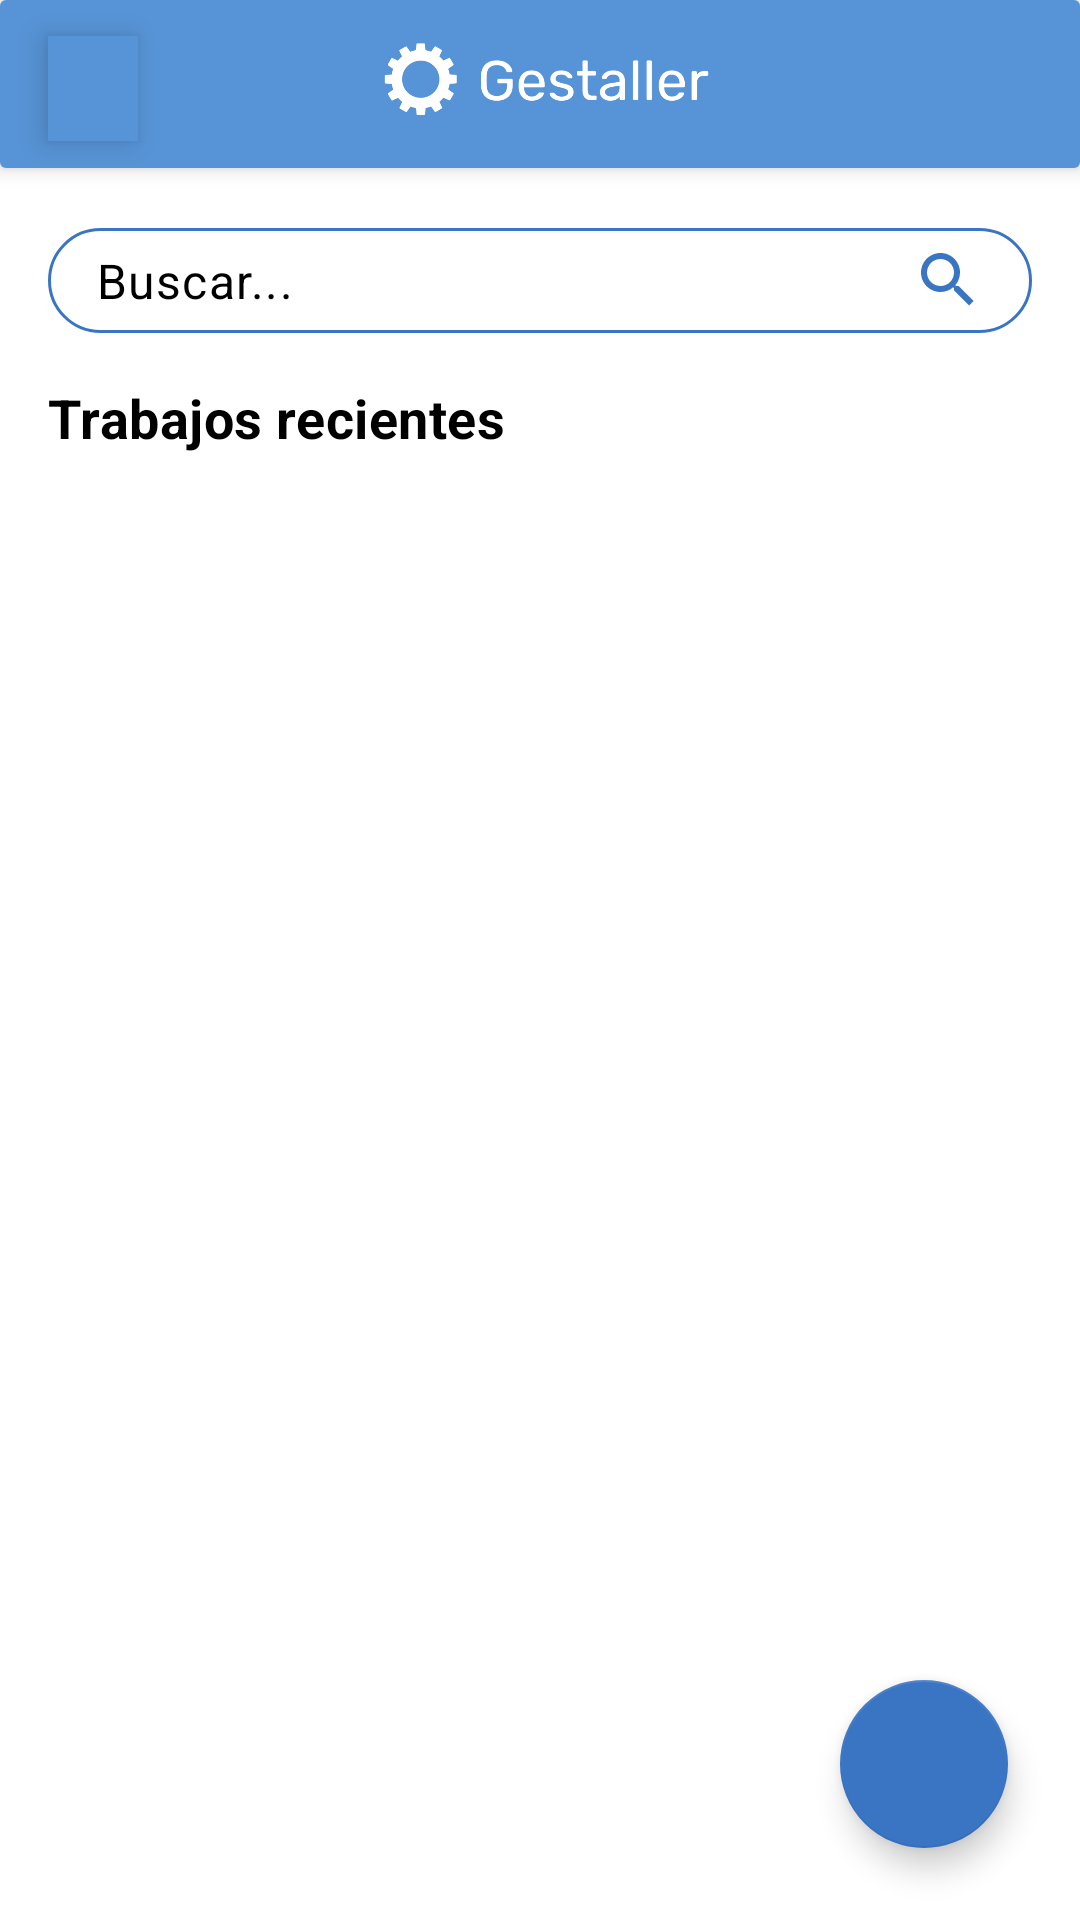

Produce the Android XML layout that renders to this screen, including the resource entries it uses.
<!-- AndroidManifest.xml: application theme Theme.Gestaller -->
<!-- res/layout/activity_home.xml -->
<?xml version="1.0" encoding="utf-8"?>
<androidx.drawerlayout.widget.DrawerLayout xmlns:android="http://schemas.android.com/apk/res/android"
    xmlns:app="http://schemas.android.com/apk/res-auto"
    xmlns:tools="http://schemas.android.com/tools"
    android:id="@+id/drawerLayout"
    android:layout_width="match_parent"
    android:layout_height="match_parent"
    tools:context=".ui.HomeActivity">

    
    <androidx.coordinatorlayout.widget.CoordinatorLayout
        android:layout_width="match_parent"
        android:layout_height="match_parent"
        android:background="?attr/colorSurface">

        <LinearLayout
            android:layout_width="match_parent"
            android:layout_height="match_parent"
            android:orientation="vertical">

            
            <include layout="@layout/app_bar" />

            
            <LinearLayout
                android:layout_width="match_parent"
                android:layout_height="wrap_content"
                android:layout_marginHorizontal="16dp"
                android:layout_marginTop="20dp"
                android:layout_marginBottom="16dp"
                android:background="@drawable/bg_search_box"
                android:gravity="center_vertical"
                android:orientation="horizontal"
                android:paddingHorizontal="16dp">

                <EditText
                    android:id="@+id/etSearch"
                    android:layout_width="0dp"
                    android:layout_height="35dp"
                    android:layout_weight="1"
                    android:background="@null"
                    android:hint="Buscar..."
                    android:textAppearance="?attr/textAppearanceBody1"
                    android:textColor="?attr/colorOnSurface"
                    android:textColorHint="?attr/colorOnSurface"
                    android:inputType="text"
                    android:autofillHints="search" />

                <ImageView
                    android:layout_width="24dp"
                    android:layout_height="24dp"
                    android:contentDescription="Buscar"
                    android:src="@drawable/ic_search"
                    app:tint="@color/gestaller_blue" />
            </LinearLayout>

            
            <TextView
                android:id="@+id/tvWorkOrdersTitle"
                android:layout_width="match_parent"
                android:layout_height="wrap_content"
                android:layout_marginStart="16dp"
                android:layout_marginBottom="16dp"
                android:text="Trabajos recientes"
                android:textAppearance="@style/TextAppearance.App.Subtitle"
                android:textColor="?attr/colorOnSurface" />

            
            <FrameLayout
                android:layout_width="match_parent"
                android:layout_height="0dp"
                android:layout_weight="1">

                
                <androidx.recyclerview.widget.RecyclerView
                    android:id="@+id/recyclerWorkOrders"
                    android:layout_width="match_parent"
                    android:layout_height="match_parent"
                    android:clipToPadding="false"
                    android:paddingHorizontal="16dp" />

                
                <TextView
                    android:id="@+id/tvNoResults"
                    android:layout_width="wrap_content"
                    android:layout_height="wrap_content"
                    android:layout_gravity="center"
                    android:text="No se encontraron resultados"
                    android:textAppearance="?attr/textAppearanceBody1"
                    android:textColor="?attr/colorOnSurface"
                    android:visibility="gone" />

            </FrameLayout>
        </LinearLayout>

        
        <com.google.android.material.floatingactionbutton.FloatingActionButton
            android:id="@+id/fabAddWork"
            android:layout_width="wrap_content"
            android:layout_height="wrap_content"
            android:layout_gravity="end|bottom"
            android:layout_margin="24dp"
            android:contentDescription="Agregar trabajo"
            app:backgroundTint="@color/gestaller_blue"
            app:srcCompat="@drawable/ic_add"
            app:tint="?attr/colorOnPrimary" />

    </androidx.coordinatorlayout.widget.CoordinatorLayout>

    
    <com.google.android.material.navigation.NavigationView
        android:id="@+id/navigationView"
        android:layout_width="250dp"
        android:layout_height="match_parent"
        android:layout_gravity="start"
        android:background="?attr/colorSurface"
        app:headerLayout="@layout/nav_header"
        app:menu="@menu/drawer_menu"
        app:itemTextColor="?attr/colorOnSurface"
        app:itemIconTint="@color/gestaller_blue"
        app:itemTextAppearance="@style/TextAppearance.App.Body" />

</androidx.drawerlayout.widget.DrawerLayout>
<!-- res/layout/app_bar.xml (included above) -->
<?xml version="1.0" encoding="utf-8"?>
<androidx.constraintlayout.widget.ConstraintLayout xmlns:android="http://schemas.android.com/apk/res/android"
    xmlns:app="http://schemas.android.com/apk/res-auto"
    android:layout_width="match_parent"
    android:layout_height="?attr/actionBarSize"
    android:background="@drawable/app_bar_background"
    android:elevation="4dp"
    android:fitsSystemWindows="true">

    <ImageButton
        android:id="@+id/btnMenu"
        android:layout_width="30dp"
        android:layout_height="35dp"
        android:layout_marginStart="16dp"
        android:background="@drawable/menu_button_background"
        android:elevation="6dp"
        android:radius="12dp"
        android:src="@drawable/ic_menu"
        app:layout_constraintBottom_toBottomOf="parent"
        app:layout_constraintStart_toStartOf="parent"
        app:layout_constraintTop_toTopOf="parent"
        app:layout_constraintVertical_bias="0.571"
        app:tint="@color/white" />

    <ImageView
        android:id="@+id/imgLogo"
        android:layout_width="185dp"
        android:layout_height="45dp"
        android:src="@drawable/gestaller_logo"
        app:layout_constraintBottom_toBottomOf="parent"
        app:layout_constraintEnd_toEndOf="parent"
        app:layout_constraintStart_toStartOf="parent"
        app:layout_constraintTop_toTopOf="parent"
        app:tint="@color/white" />

</androidx.constraintlayout.widget.ConstraintLayout>
<!-- res/layout/nav_header.xml (included above) -->
<?xml version="1.0" encoding="utf-8"?>
<LinearLayout xmlns:android="http://schemas.android.com/apk/res/android"
    android:layout_width="match_parent"
    android:layout_height="wrap_content"
    android:orientation="vertical"
    android:padding="20dp"
    android:background="@color/white">

    <TextView
        android:id="@+id/tvUserRole"
        android:layout_width="wrap_content"
        android:layout_height="wrap_content"
        android:text="Usuario:"
        android:textColor="@color/black"
        android:textSize="16sp"
        android:textStyle="bold" />

</LinearLayout>
<!-- resources referenced by this layout -->
<resources>
  <color name="black">#000000</color>
  <color name="gestaller_blue">#3A75C4</color>
  <color name="white">#FFFFFF</color>
  <!-- drawable app_bar_background (drawable) -->
  <?xml version="1.0" encoding="utf-8"?>
  <shape xmlns:android="http://schemas.android.com/apk/res/android"
      android:shape="rectangle">
      <solid android:color="@color/gestaller_blue_light" />
      <corners android:radius="2dp" />
  </shape>
  <!-- drawable bg_search_box (drawable) -->
  <shape xmlns:android="http://schemas.android.com/apk/res/android" android:shape="rectangle">
      <solid android:color="@color/white" />
      <stroke android:width="1dp" android:color="@color/gestaller_blue" />
      <corners android:radius="25dp" />
  </shape>
  <!-- drawable menu_button_background (drawable) -->
  <?xml version="1.0" encoding="utf-8"?>
  <shape xmlns:android="http://schemas.android.com/apk/res/android"
      android:shape="rectangle">
      <solid android:color="@color/gestaller_blue_light" />
  </shape>
  <style name="TextAppearance.App.Body" parent="TextAppearance.MaterialComponents.Body1">
          <item name="android:fontFamily">sans-serif</item>
          <item name="android:textSize">16sp</item>
      </style>
  <style name="TextAppearance.App.Subtitle" parent="TextAppearance.MaterialComponents.Subtitle1">
          <item name="android:fontFamily">sans-serif</item>
          <item name="android:textSize">18sp</item>
          <item name="android:textStyle">bold</item> 
      </style>
  <color name="gestaller_blue_light">#5794D7</color>
  <color name="gestaller_gray">#B0BEC5</color>
  <style name="App.MaterialAlertDialogTheme" parent="Theme.MaterialComponents.DayNight.Dialog.Alert">
          <item name="shapeAppearance">@style/ShapeAppearance.App.Dialog</item>
          <item name="materialAlertDialogTitleTextStyle">@style/App.Title.Light</item>
      </style>
  <style name="Widget.App.Button" parent="Widget.MaterialComponents.Button">
          <item name="shapeAppearance">@style/ShapeAppearance.App.Button</item>
          <item name="backgroundTint">@color/gestaller_blue</item>
          <item name="android:textColor">@color/white</item>
      </style>
  <style name="Widget.App.FloatingActionButton" parent="Widget.MaterialComponents.FloatingActionButton">
          <item name="backgroundTint">@color/gestaller_blue</item>
          <item name="tint">@color/white</item>
      </style>
  <style name="ThemeOverlay.Gestaller.BottomSheetDialog" parent="ThemeOverlay.Material3.BottomSheetDialog">
          <item name="bottomSheetStyle">@style/CustomBottomSheetStyle</item>
      </style>
  <style name="ShapeAppearance.App.Dialog" parent="ShapeAppearance.MaterialComponents.MediumComponent">
          <item name="cornerFamily">rounded</item>
          <item name="cornerSize">28dp</item>
      </style>
  <style name="App.Title.Light" parent="MaterialAlertDialog.MaterialComponents.Title.Text">
          <item name="android:textColor">@color/gestaller_blue</item>
      </style>
  <style name="ShapeAppearance.App.Button" parent="ShapeAppearance.MaterialComponents.SmallComponent">
          <item name="cornerFamily">rounded</item>
          <item name="cornerSize">24dp</item>
      </style>
  <style name="CustomBottomSheetStyle" parent="Widget.Design.BottomSheet.Modal">
          <item name="android:background">@drawable/bg_bottomsheet_rounded</item>
      </style>
  <!-- drawable bg_bottomsheet_rounded (drawable) -->
  <?xml version="1.0" encoding="utf-8"?>
  <shape xmlns:android="http://schemas.android.com/apk/res/android"
      android:shape="rectangle">
      <solid android:color="?attr/colorSurface" />
      <corners android:radius="28dp" />
  </shape>
</resources>
